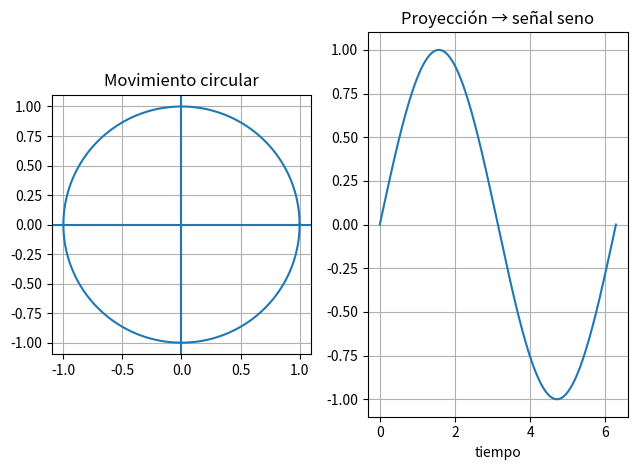

Generate this figure with matplotlib:
import numpy as np
import matplotlib.pyplot as plt

t = np.linspace(0, 2*np.pi, 200)

z = np.exp(1j*t)

x = z.real
y = z.imag

plt.figure()

plt.subplot(1,2,1)
plt.plot(x, y)
plt.title("Movimiento circular")
plt.axhline(0)
plt.axvline(0)
plt.gca().set_aspect('equal', adjustable='box')
plt.grid()

plt.subplot(1,2,2)
plt.plot(t, y)
plt.title("Proyección → señal seno")
plt.xlabel("tiempo")
plt.grid()

plt.tight_layout()
plt.savefig("file.png", dpi=300)
